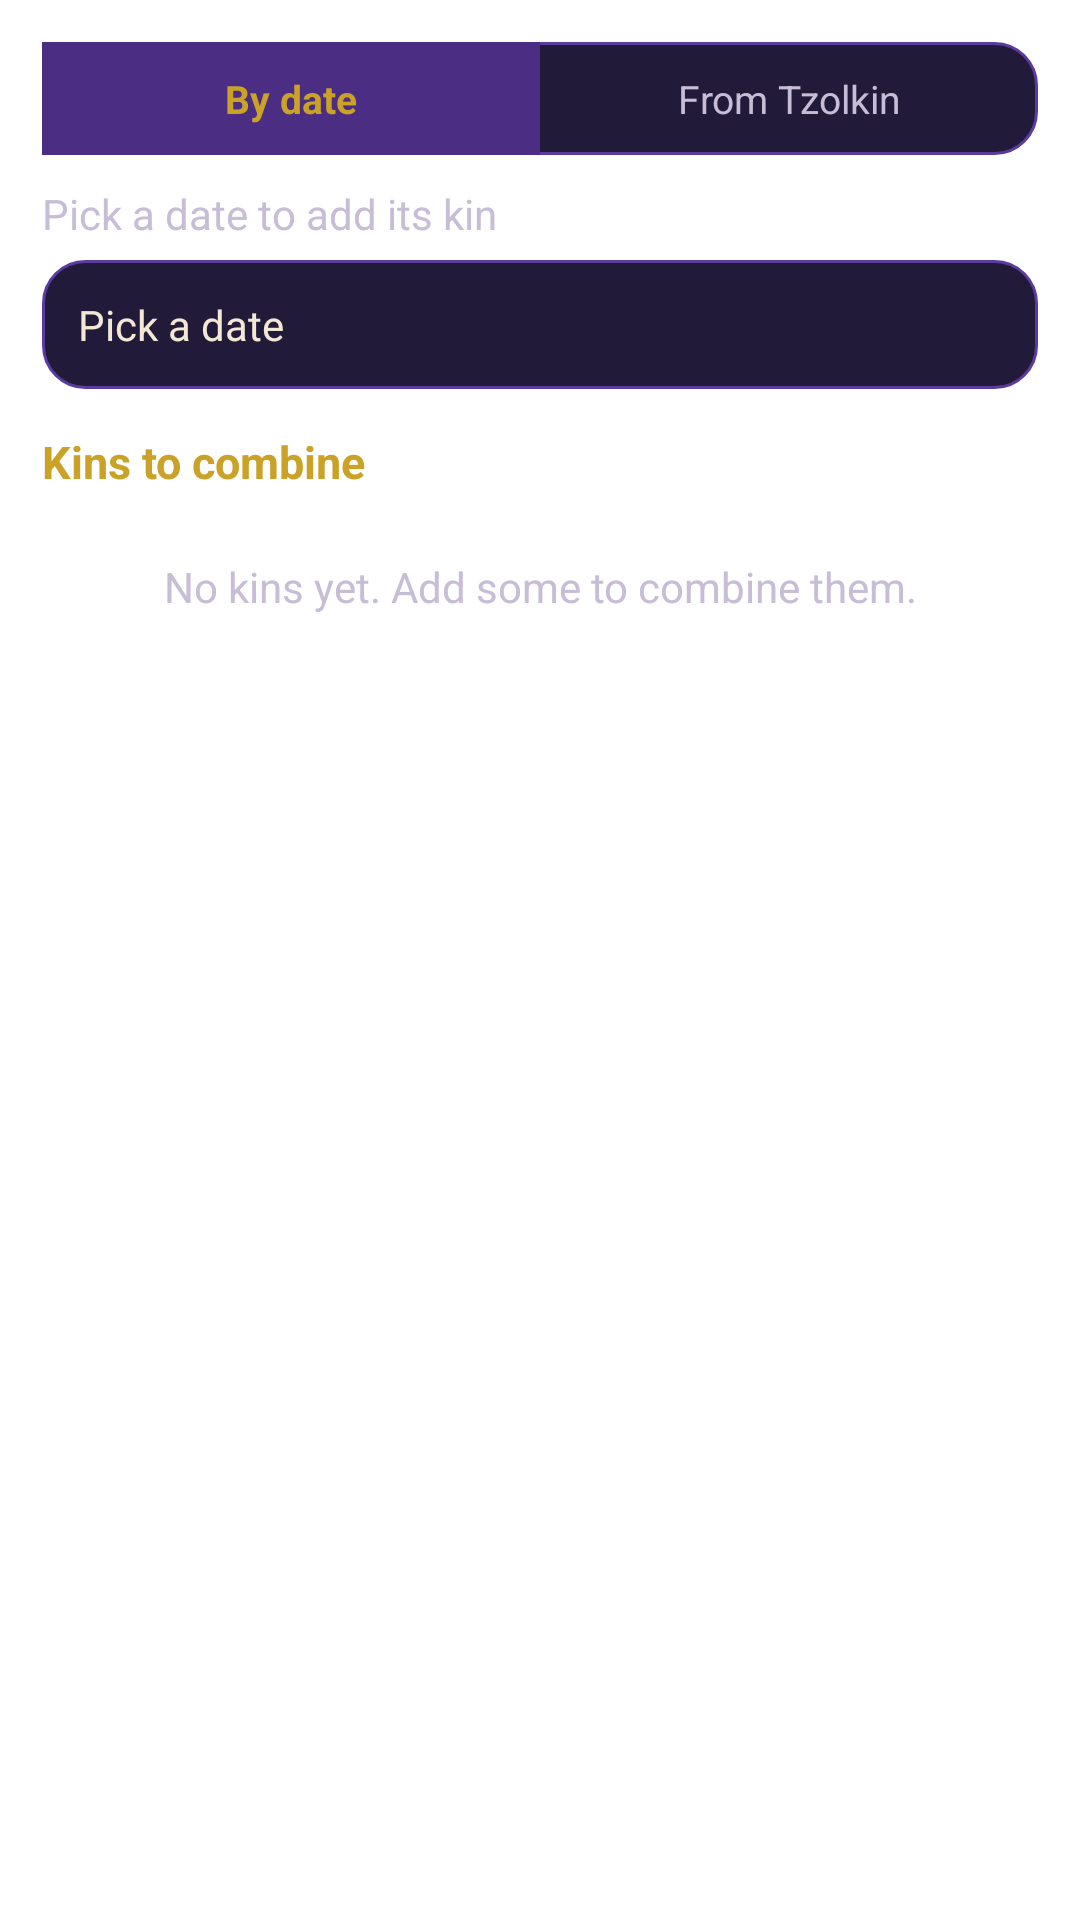

Android layout source for this screen:
<!-- AndroidManifest.xml: application theme DreamspellTheme -->
<!-- res/layout/kin_combinator.xml -->
<?xml version="1.0" encoding="utf-8"?>
<LinearLayout xmlns:android="http://schemas.android.com/apk/res/android"
    android:orientation="vertical" android:layout_width="match_parent" android:layout_height="match_parent">

    
    <LinearLayout android:orientation="vertical" android:layout_width="match_parent" android:layout_height="wrap_content"
        android:padding="14dp">

        
        <LinearLayout android:orientation="horizontal" android:layout_width="match_parent" android:layout_height="wrap_content"
            android:background="@drawable/mw_help_card" android:layout_marginBottom="10dp">
            <TextView android:id="@+id/kcSegDate" android:layout_width="0dp" android:layout_height="wrap_content" android:layout_weight="1"
                android:gravity="center" android:padding="10dp" android:textSize="13sp" android:clickable="true" android:focusable="true"
                android:text="@string/kcModeDate" android:textColor="@color/mw_gold" android:textStyle="bold" android:background="@color/mw_amethyst" />
            <TextView android:id="@+id/kcSegTzolkin" android:layout_width="0dp" android:layout_height="wrap_content" android:layout_weight="1"
                android:gravity="center" android:padding="10dp" android:textSize="13sp" android:clickable="true" android:focusable="true"
                android:text="@string/kcModeTzolkin" android:textColor="@color/mw_cream_dim" />
        </LinearLayout>

        
        <LinearLayout android:id="@+id/kcDateMode" android:orientation="vertical" android:layout_width="match_parent" android:layout_height="wrap_content">
            <TextView android:layout_width="wrap_content" android:layout_height="wrap_content" android:layout_marginBottom="6dp"
                android:textSize="@dimen/text_size" android:textColor="@color/mw_cream_dim" android:text="@string/kcDateHint" />
            <TextView android:id="@+id/kcDateField" android:layout_width="match_parent" android:layout_height="wrap_content"
                android:background="@drawable/mw_help_card" android:padding="12dp" android:clickable="true" android:focusable="true"
                android:textSize="@dimen/text_size" android:textColor="@color/mw_cream" android:text="@string/kcPickDate" />
            
            <LinearLayout android:id="@+id/kcPreview" android:orientation="horizontal" android:gravity="center_vertical"
                android:layout_width="match_parent" android:layout_height="wrap_content" android:visibility="gone"
                android:background="@drawable/mw_help_card" android:padding="10dp" android:layout_marginTop="8dp">
                <LinearLayout android:orientation="vertical" android:gravity="center_horizontal"
                    android:layout_width="wrap_content" android:layout_height="wrap_content" android:layout_marginEnd="10dp">
                    <ImageView android:id="@+id/kcPreviewTone" android:layout_width="40dp" android:layout_height="15dp"
                        android:scaleType="fitCenter" android:contentDescription="@string/dcTone" />
                    <ImageView android:id="@+id/kcPreviewSeal" android:layout_width="40dp" android:layout_height="40dp"
                        android:layout_marginTop="2dp" android:scaleType="fitCenter" android:contentDescription="@string/dcGlyph" />
                </LinearLayout>
                <LinearLayout android:orientation="vertical" android:layout_width="0dp" android:layout_height="wrap_content" android:layout_weight="1">
                    <TextView android:layout_width="wrap_content" android:layout_height="wrap_content"
                        android:textSize="10sp" android:textColor="@color/mw_turquoise" android:text="@string/kcResolvesTo" />
                    <TextView android:id="@+id/kcPreviewName" android:layout_width="wrap_content" android:layout_height="wrap_content"
                        android:textSize="@dimen/text_size" android:textStyle="bold" android:textColor="@color/mw_cream" />
                </LinearLayout>
            </LinearLayout>
            <TextView android:id="@+id/kcAddKin" android:layout_width="match_parent" android:layout_height="wrap_content"
                android:layout_marginTop="9dp" android:background="@drawable/kc_btn_gold" android:padding="12dp"
                android:gravity="center" android:textSize="14sp" android:textStyle="bold" android:textColor="@color/mw_obsidian"
                android:clickable="true" android:focusable="true" android:text="@string/kcAddKin" android:visibility="gone" />
        </LinearLayout>

        
        <TextView android:id="@+id/kcOpenTzolkin" android:layout_width="match_parent" android:layout_height="wrap_content"
            android:visibility="gone" android:background="@drawable/kc_btn_gold" android:padding="12dp"
            android:gravity="center" android:textSize="14sp" android:textStyle="bold" android:textColor="@color/mw_obsidian"
            android:clickable="true" android:focusable="true" android:text="@string/kcPickerTitle" />
    </LinearLayout>

    
    <androidx.core.widget.NestedScrollView android:id="@+id/kcScroll"
        android:layout_width="match_parent" android:layout_height="0dp" android:layout_weight="1"
        android:paddingLeft="14dp" android:paddingRight="14dp" android:clipToPadding="false">
        <LinearLayout android:orientation="vertical" android:layout_width="match_parent" android:layout_height="wrap_content">

            <LinearLayout android:orientation="horizontal" android:gravity="center_vertical"
                android:layout_width="match_parent" android:layout_height="wrap_content" android:paddingBottom="6dp">
                <TextView android:id="@+id/kcListHeader" android:layout_width="0dp" android:layout_height="wrap_content" android:layout_weight="1"
                    android:textSize="15sp" android:textColor="@color/mw_gold" android:textStyle="bold" android:text="@string/kcListHeader" />
                <TextView android:id="@+id/kcClear" android:layout_width="wrap_content" android:layout_height="wrap_content"
                    android:padding="4dp" android:clickable="true" android:focusable="true" android:visibility="gone"
                    android:textSize="15sp" android:textColor="@color/mw_cream_dim" android:text="@string/kcClear" />
            </LinearLayout>

            <TextView android:id="@+id/kcEmpty" android:layout_width="match_parent" android:layout_height="wrap_content"
                android:padding="16dp" android:gravity="center" android:textSize="@dimen/text_size"
                android:textColor="@color/mw_cream_dim" android:text="@string/kcEmpty" />

            
            <LinearLayout android:id="@+id/kcList" android:orientation="vertical"
                android:layout_width="match_parent" android:layout_height="wrap_content" />

            
            <LinearLayout android:id="@+id/kcInlineResult" android:orientation="horizontal" android:gravity="center_vertical"
                android:layout_width="match_parent" android:layout_height="wrap_content" android:visibility="gone"
                android:background="@drawable/mw_help_card" android:padding="12dp" android:layout_marginTop="6dp" android:layout_marginBottom="10dp">
                <LinearLayout android:orientation="vertical" android:gravity="center_horizontal"
                    android:layout_width="wrap_content" android:layout_height="wrap_content" android:layout_marginEnd="12dp">
                    <ImageView android:id="@+id/kcInlineTone" android:layout_width="48dp" android:layout_height="17dp"
                        android:scaleType="fitCenter" android:contentDescription="@string/dcTone" />
                    <ImageView android:id="@+id/kcInlineSeal" android:layout_width="48dp" android:layout_height="48dp"
                        android:layout_marginTop="2dp" android:scaleType="fitCenter" android:contentDescription="@string/dcGlyph" />
                </LinearLayout>
                <LinearLayout android:orientation="vertical" android:layout_width="0dp" android:layout_height="wrap_content" android:layout_weight="1">
                    <TextView android:id="@+id/kcInlineCap" android:layout_width="wrap_content" android:layout_height="wrap_content"
                        android:textSize="13sp" android:textColor="@color/mw_gold" android:text="@string/kcResultCap" />
                    <TextView android:id="@+id/kcInlineName" android:layout_width="wrap_content" android:layout_height="wrap_content"
                        android:textSize="15sp" android:textStyle="bold" android:textColor="@color/mw_cream" />
                </LinearLayout>
            </LinearLayout>
        </LinearLayout>
    </androidx.core.widget.NestedScrollView>

    
    <LinearLayout android:id="@+id/kcPinnedResult" android:orientation="horizontal" android:gravity="center_vertical"
        android:layout_width="match_parent" android:layout_height="wrap_content" android:visibility="gone"
        android:padding="12dp" android:background="@color/mw_card">
        <LinearLayout android:orientation="vertical" android:gravity="center_horizontal"
            android:layout_width="wrap_content" android:layout_height="wrap_content"
            android:layout_marginStart="4dp" android:layout_marginEnd="12dp">
            <ImageView android:id="@+id/kcPinnedTone" android:layout_width="44dp" android:layout_height="16dp"
                android:scaleType="fitCenter" android:contentDescription="@string/dcTone" />
            <ImageView android:id="@+id/kcPinnedSeal" android:layout_width="44dp" android:layout_height="44dp"
                android:layout_marginTop="2dp" android:scaleType="fitCenter" android:contentDescription="@string/dcGlyph" />
        </LinearLayout>
        <LinearLayout android:orientation="vertical" android:layout_width="0dp" android:layout_height="wrap_content" android:layout_weight="1">
            <TextView android:id="@+id/kcPinnedCap" android:layout_width="wrap_content" android:layout_height="wrap_content"
                android:textSize="13sp" android:textColor="@color/mw_gold" android:text="@string/kcResultCap" />
            <TextView android:id="@+id/kcPinnedName" android:layout_width="wrap_content" android:layout_height="wrap_content"
                android:textSize="15sp" android:textStyle="bold" android:textColor="@color/mw_cream" />
        </LinearLayout>
    </LinearLayout>
</LinearLayout>
<!-- resources referenced by this layout -->
<resources>
  <color name="mw_amethyst">#4B2E83</color>
  <color name="mw_card">#211A38</color>
  <color name="mw_cream">#F2E8D5</color>
  <color name="mw_cream_dim">#C8BDD6</color>
  <color name="mw_gold">#C9A227</color>
  <color name="mw_obsidian">#191428</color>
  <color name="mw_turquoise">#2A9D8F</color>
  <dimen name="text_size">16.0dip</dimen>
  <!-- drawable kc_btn_gold (drawable) -->
  <?xml version="1.0" encoding="utf-8"?>
  <shape xmlns:android="http://schemas.android.com/apk/res/android" android:shape="rectangle">
      <solid android:color="@color/mw_gold" />
      <corners android:radius="10dp" />
  </shape>
  <!-- drawable mw_help_card (drawable) -->
  <?xml version="1.0" encoding="utf-8"?>
  <shape xmlns:android="http://schemas.android.com/apk/res/android" android:shape="rectangle">
      <solid android:color="@color/mw_card" />
      <corners android:radius="14dp" />
      <stroke android:width="1dp" android:color="@color/mw_amethyst_line" />
  </shape>
  <string name="dcGlyph">Glyph</string>
  <string name="dcTone">Tone</string>
  <string name="kcAddKin">Add kin</string>
  <string name="kcClear">Clear all</string>
  <string name="kcDateHint">Pick a date to add its kin</string>
  <string name="kcEmpty">No kins yet. Add some to combine them.</string>
  <string name="kcListHeader">Kins to combine</string>
  <string name="kcModeDate">By date</string>
  <string name="kcModeTzolkin">From Tzolkin</string>
  <string name="kcPickDate">Pick a date</string>
  <string name="kcPickerTitle">Pick from Tzolkin</string>
  <string name="kcResolvesTo">Resolves to</string>
  <string name="kcResultCap">Combined</string>
  <color name="mw_amethyst_line">#5C3BA0</color>
</resources>
